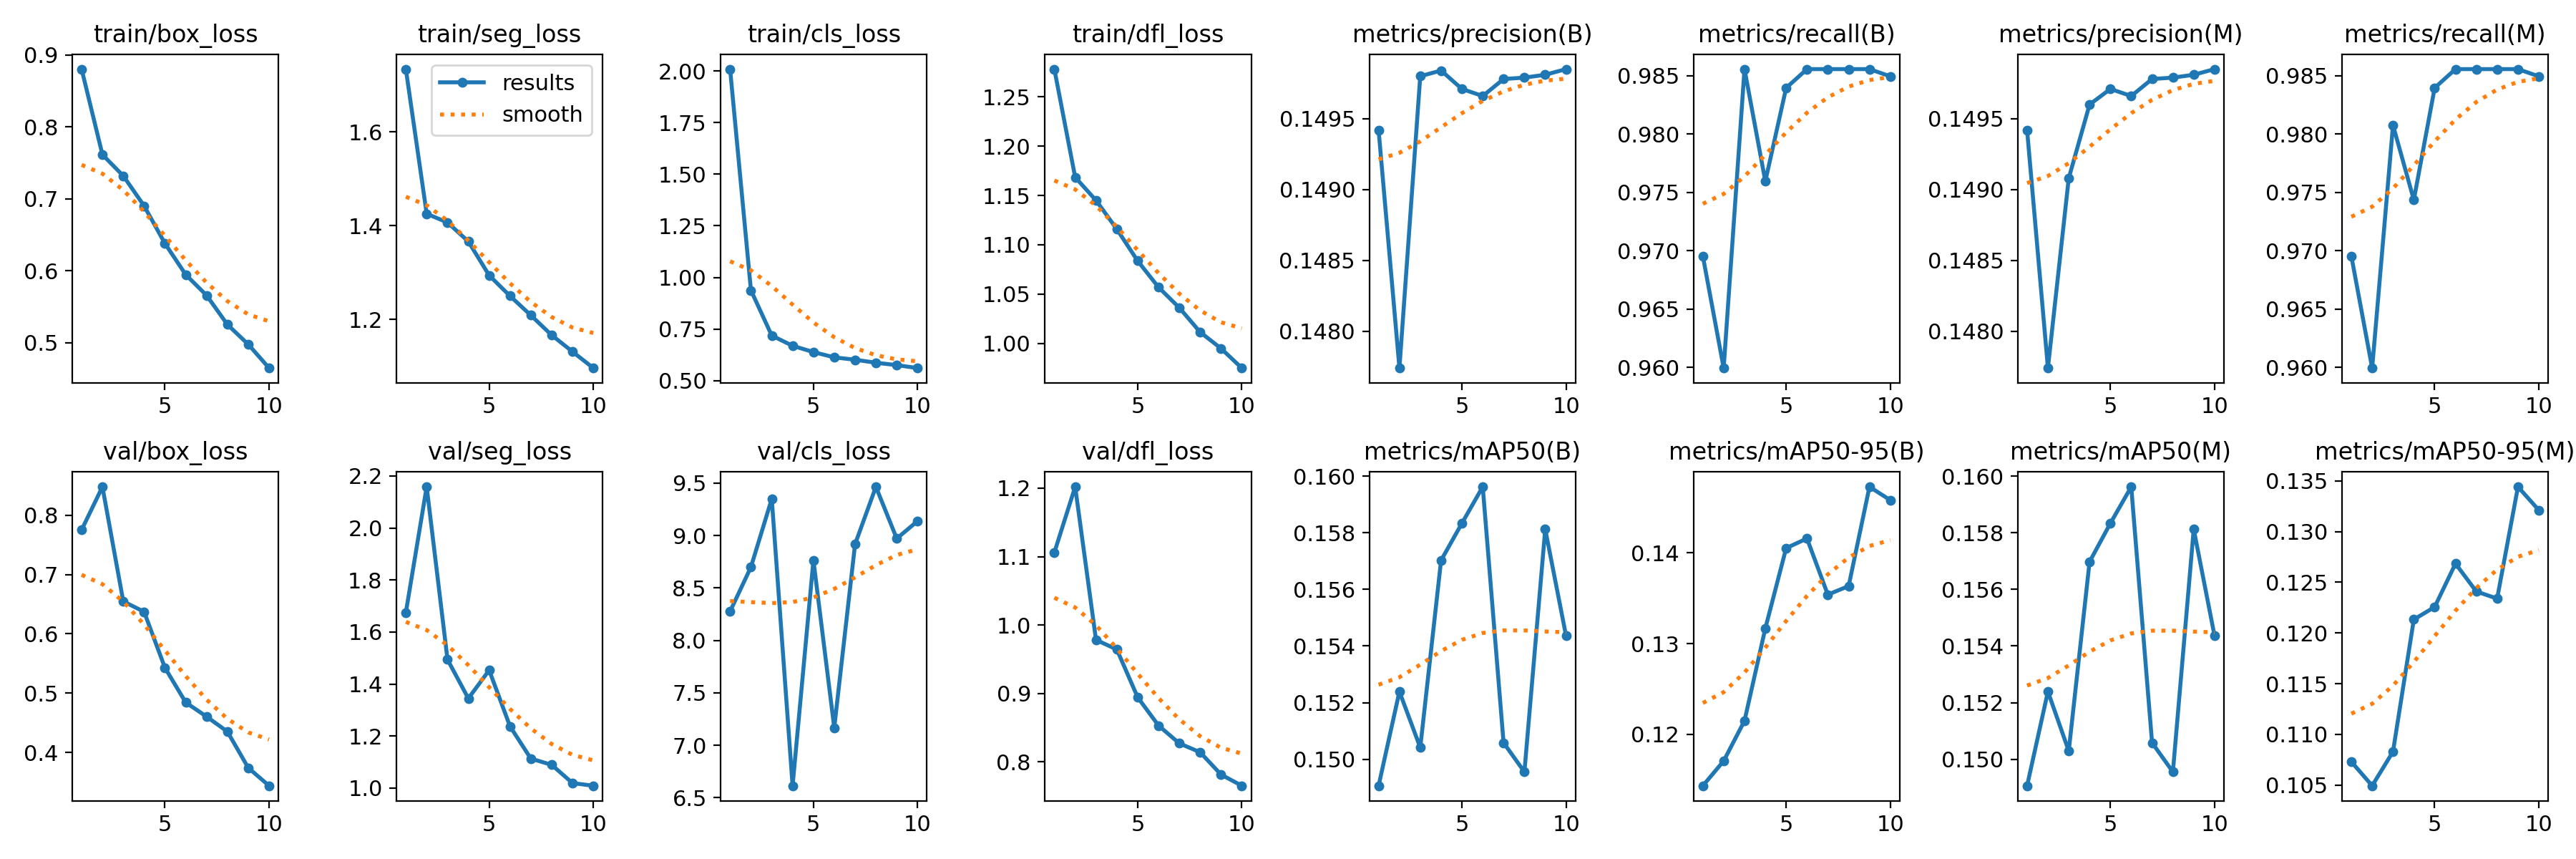

The table this chart was drawn from, first rows:
epoch, time, train/box_loss, train/seg_loss, train/cls_loss, train/dfl_loss, metrics/precision(B), metrics/recall(B), metrics/mAP50(B), metrics/mAP50-95(B), metrics/precision(M), metrics/recall(M), metrics/mAP50(M), metrics/mAP50-95(M), val/box_loss, val/seg_loss, val/cls_loss, val/dfl_loss, lr/pg0, lr/pg1, lr/pg2
1, 159.5, 0.8802, 1.734, 2.009, 1.278, 0.1494, 0.9696, 0.1491, 0.1143, 0.1494, 0.9696, 0.1491, 0.1073, 0.7753, 1.675, 8.276, 1.106, 0.0006625, 0.0006625, 0.0006625
2, 303.3, 0.7614, 1.426, 0.9378, 1.168, 0.1477, 0.9599, 0.1524, 0.1171, 0.1477, 0.9599, 0.1524, 0.1049, 0.8481, 2.158, 8.699, 1.202, 0.001198, 0.001198, 0.001198
3, 445, 0.732, 1.407, 0.7185, 1.145, 0.1498, 0.9856, 0.1504, 0.1215, 0.1491, 0.9808, 0.1503, 0.1083, 0.6547, 1.494, 9.35, 0.9783, 0.001601, 0.001601, 0.001601
4, 587.7, 0.6903, 1.367, 0.669, 1.116, 0.1498, 0.976, 0.157, 0.1317, 0.1496, 0.9744, 0.157, 0.1213, 0.6372, 1.344, 6.613, 0.9643, 0.001406, 0.001406, 0.001406
5, 728.7, 0.6381, 1.294, 0.6386, 1.084, 0.1497, 0.984, 0.1583, 0.1405, 0.1497, 0.984, 0.1583, 0.1226, 0.5428, 1.453, 8.764, 0.8944, 0.001208, 0.001208, 0.001208
6, 869.5, 0.5947, 1.25, 0.6129, 1.057, 0.1497, 0.9856, 0.1596, 0.1416, 0.1497, 0.9856, 0.1596, 0.1268, 0.4841, 1.237, 7.167, 0.8532, 0.00101, 0.00101, 0.00101
7, 1011, 0.566, 1.209, 0.6014, 1.036, 0.1498, 0.9856, 0.1506, 0.1354, 0.1498, 0.9856, 0.1506, 0.1241, 0.4603, 1.113, 8.918, 0.8271, 0.000812, 0.000812, 0.000812
8, 1152, 0.5254, 1.167, 0.5869, 1.011, 0.1498, 0.9856, 0.1495, 0.1363, 0.1498, 0.9856, 0.1495, 0.1234, 0.435, 1.089, 9.465, 0.8141, 0.000614, 0.000614, 0.000614
9, 1294, 0.4979, 1.132, 0.5753, 0.9947, 0.1498, 0.9856, 0.1581, 0.1473, 0.1498, 0.9856, 0.1581, 0.1344, 0.3739, 1.019, 8.971, 0.7816, 0.000416, 0.000416, 0.000416
10, 1436, 0.465, 1.097, 0.5611, 0.9748, 0.1499, 0.985, 0.1544, 0.1458, 0.1499, 0.985, 0.1544, 0.1321, 0.3436, 1.009, 9.138, 0.7652, 0.000218, 0.000218, 0.000218
